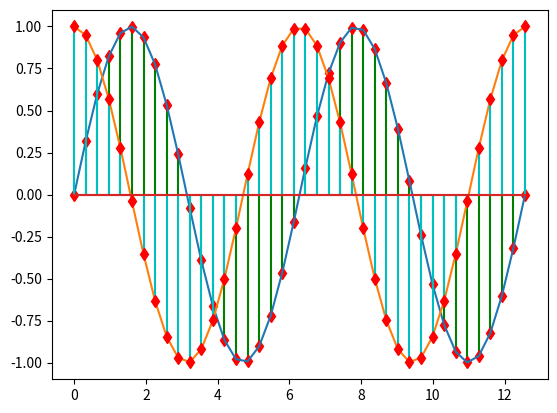
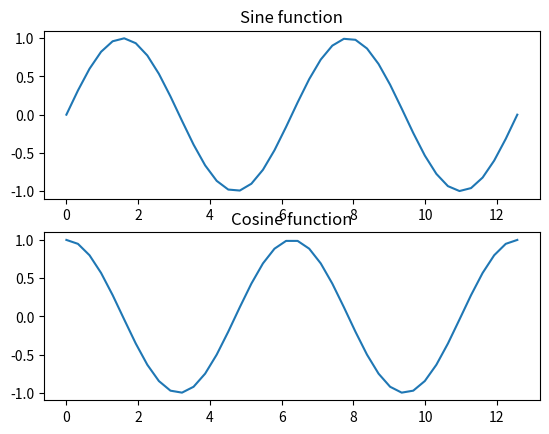

Write Python code to recreate these figures, in order.
import matplotlib.pyplot as plt
from numpy import linspace,sin,pi,cos
x=linspace(0,4*pi,40)
y=sin(x)
z=cos(x)

plt.stem(x,y,linefmt='g',markerfmt='rd')
plt.plot(x,y)

plt.plot(x,z)
plt.stem(x,z,linefmt='c',markerfmt='rd')

figure,axis=plt.subplots(2,1)

axis[0].plot(x,y)
axis[0].set_title("Sine function")

axis[1].plot(x,z)
axis[1].set_title("Cosine function")
plt.show
